6-way image classification set "overlays" from GitHub (Paras-so/Rice-leaf-disease-predictor); label vocabulary: bacterial leaf blight, brown spot, healthy, leaf blast, leaf scald, narrow brown spot.

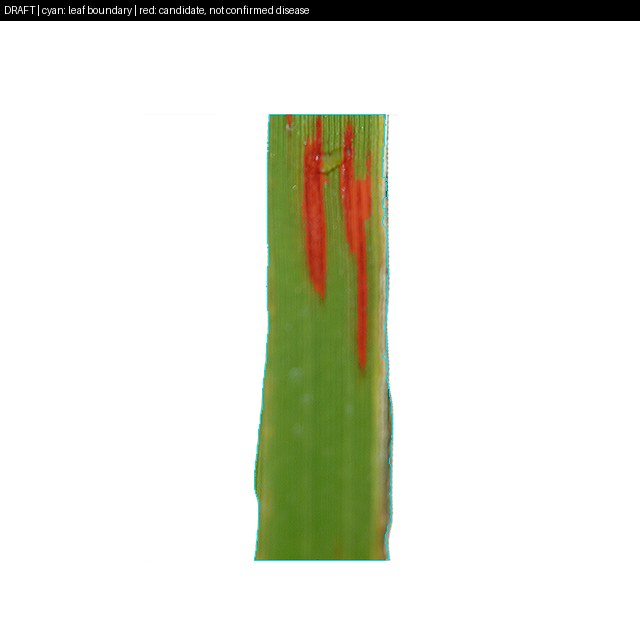
Label: narrow brown spot

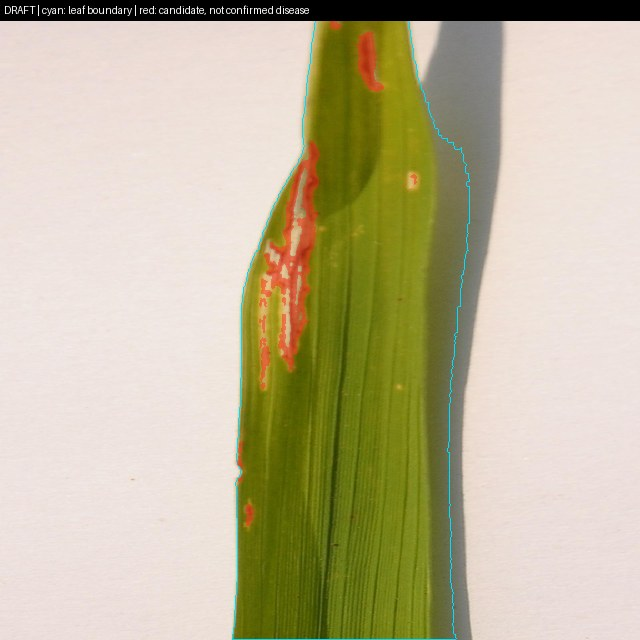
Label: bacterial leaf blight

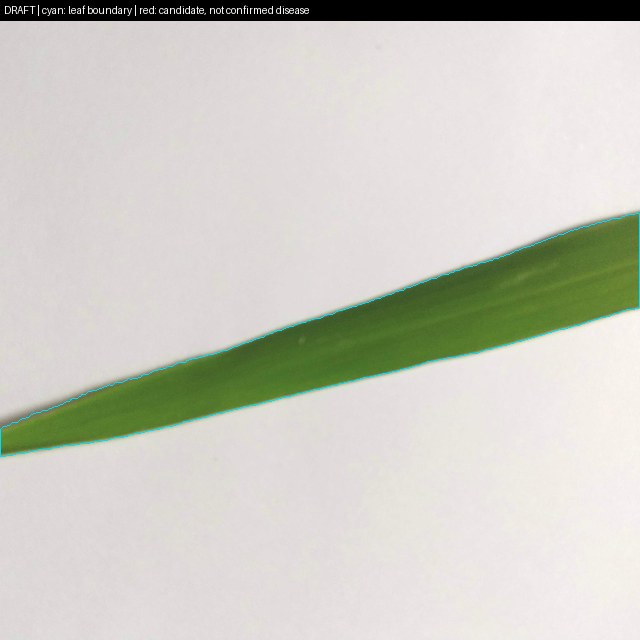
Label: healthy

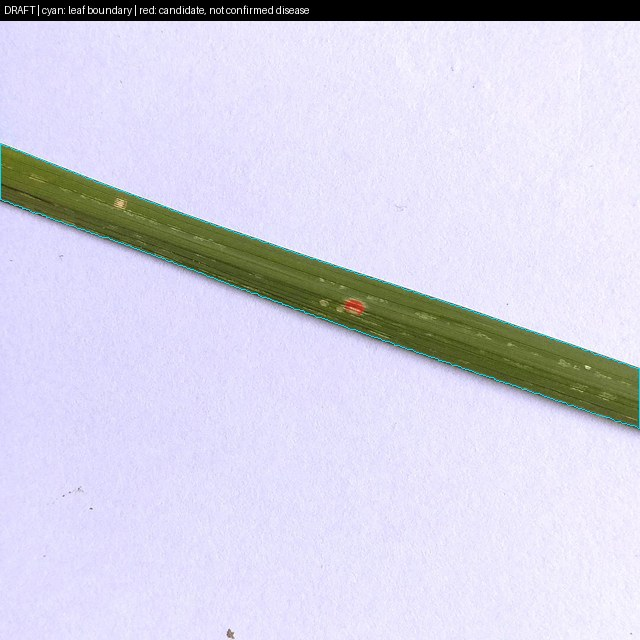
Label: leaf blast

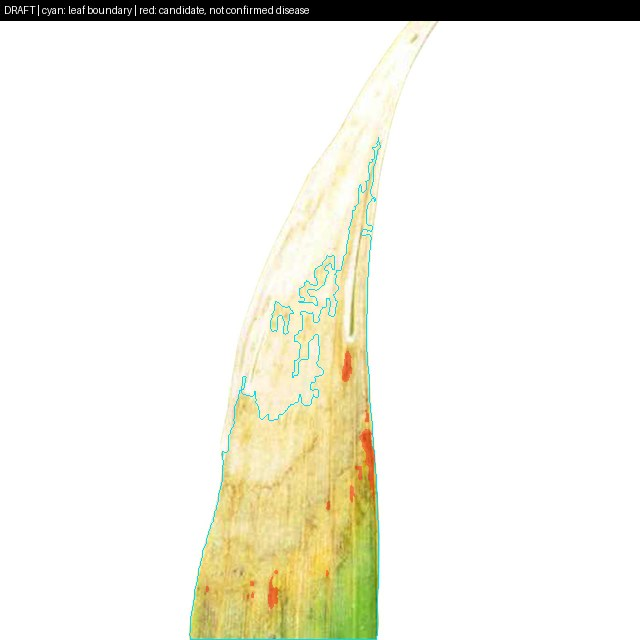
Label: leaf scald

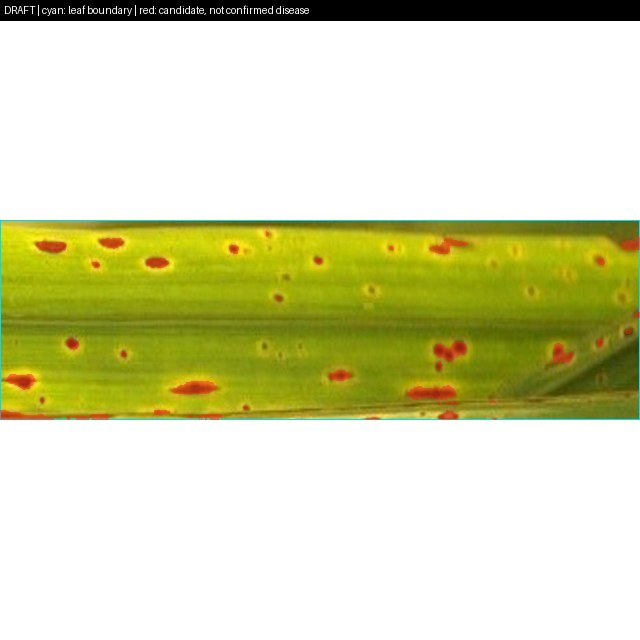
Label: brown spot
